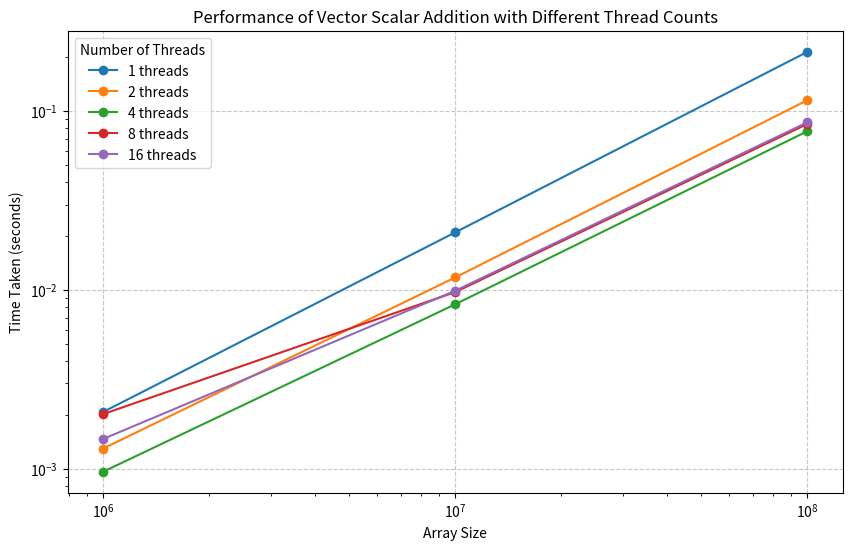
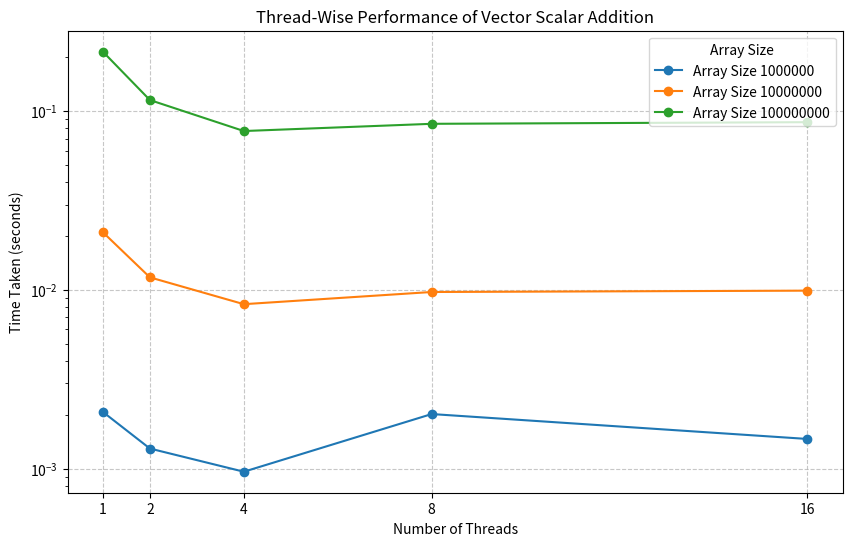

These charts were generated, in order, by the following Python code:
import matplotlib.pyplot as plt

# Updated performance data
performance_data = {
    1: [
        (1000000, 0.002073),
        (10000000, 0.020981),
        (100000000, 0.214750)
    ],
    2: [
        (1000000, 0.001294),
        (10000000, 0.011739),
        (100000000, 0.115240)
    ],
    4: [
        (1000000, 0.000960),
        (10000000, 0.008309),
        (100000000, 0.077307)
    ],
    8: [
        (1000000, 0.002018),
        (10000000, 0.009722),
        (100000000, 0.084853)
    ],
    16: [
        (1000000, 0.001464),
        (10000000, 0.009892),
        (100000000, 0.086645)
    ]
}

# Extracting the unique array sizes
array_sizes = sorted({size for results in performance_data.values() for size, _ in results})

# Plot 1: Performance vs. Array Size for each thread count
plt.figure(figsize=(10, 6))

for num_threads, results in performance_data.items():
    sizes = [size for size, _ in results]
    times = [time for _, time in results]
    plt.plot(sizes, times, marker='o', label=f'{num_threads} threads')

plt.title('Performance of Vector Scalar Addition with Different Thread Counts')
plt.xlabel('Array Size')
plt.ylabel('Time Taken (seconds)')
plt.xscale('log')  # Use logarithmic scale for array size
plt.yscale('log')  # Use logarithmic scale for time taken
plt.legend(title='Number of Threads')
plt.grid(True, linestyle='--', alpha=0.7)
plt.savefig('performance_vs_array_size.png')  # Save the plot as an image
plt.close()

# Plot 2: Thread-Wise Performance for each array size
plt.figure(figsize=(10, 6))

for size in array_sizes:
    thread_counts = []
    times = []
    for num_threads, results in performance_data.items():
        for array_size, time_taken in results:
            if array_size == size:
                thread_counts.append(num_threads)
                times.append(time_taken)
                break
    plt.plot(thread_counts, times, marker='o', label=f'Array Size {size}')

plt.title('Thread-Wise Performance of Vector Scalar Addition')
plt.xlabel('Number of Threads')
plt.ylabel('Time Taken (seconds)')
plt.yscale('log')  # Use logarithmic scale for time taken
plt.xticks(sorted(performance_data.keys()))  # Ensure the thread counts are correctly labeled
plt.legend(title='Array Size')
plt.grid(True, linestyle='--', alpha=0.7)
plt.savefig('thread_wise_performance.png')  # Save the plot as an image
plt.close()
